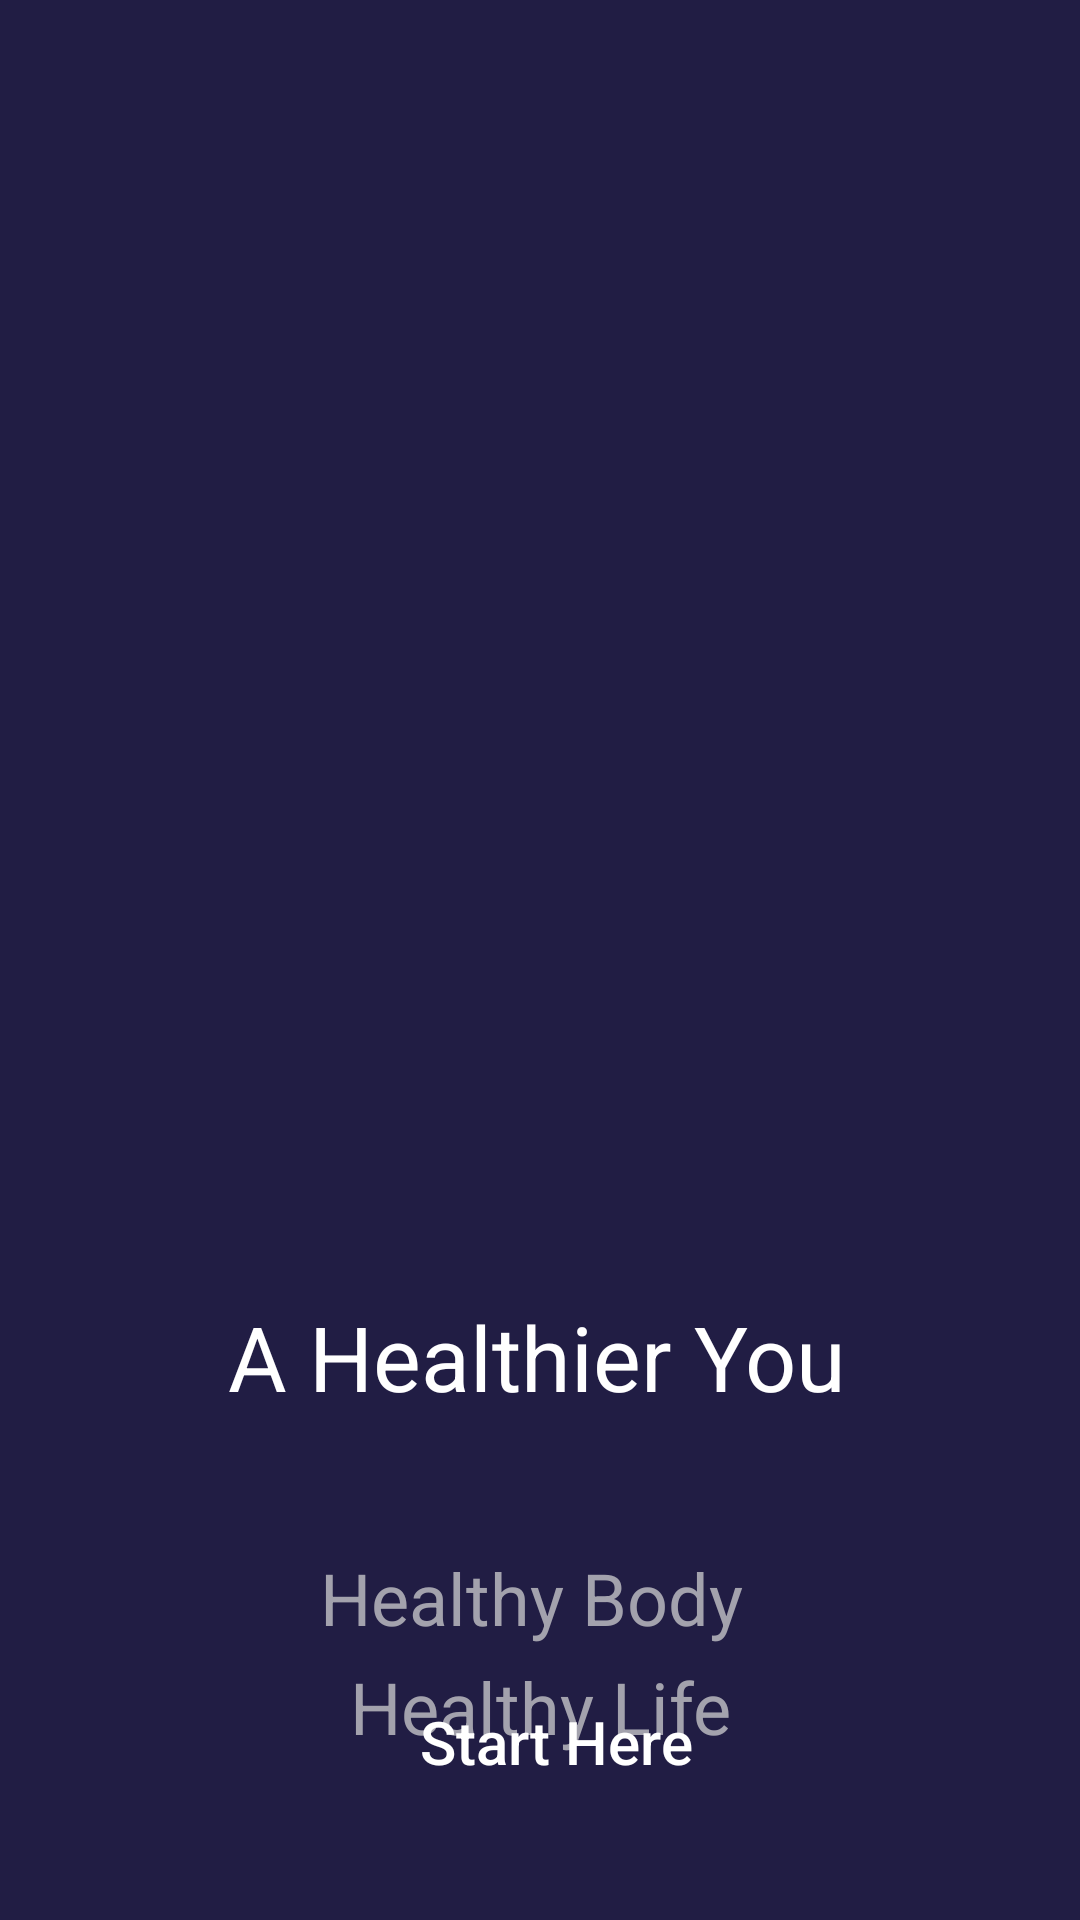

Reconstruct the res/layout file that produces this screen, plus the resources it refers to.
<!-- AndroidManifest.xml: application theme Theme.WorkOut_StopWatch -->
<!-- res/layout/activity_main.xml -->
<?xml version="1.0" encoding="utf-8"?>
<androidx.constraintlayout.widget.ConstraintLayout xmlns:android="http://schemas.android.com/apk/res/android"
    xmlns:app="http://schemas.android.com/apk/res-auto"
    xmlns:tools="http://schemas.android.com/tools"
    android:layout_width="match_parent"
    android:layout_height="match_parent"
    android:background="@color/colorPrimaryDark"
    tools:context=".MainActivity">

   <ImageView
       android:id="@+id/ivSplash"
       android:layout_width="405dp"
       android:layout_height="400dp"
       android:layout_marginTop="4dp"
       android:layout_marginEnd="4dp"
       android:scaleType="centerCrop"
       android:src="@drawable/mpic"
       app:layout_constraintEnd_toEndOf="parent"
       app:layout_constraintTop_toTopOf="parent" />

   <TextView
       android:id="@+id/tvSplash"
       android:layout_width="wrap_content"
       android:layout_height="wrap_content"
       android:layout_marginStart="8dp"
       android:layout_marginTop="28dp"
       android:layout_marginEnd="8dp"
       android:lineSpacingExtra="8dp"
       android:text="@string/a_healthier_you"
       android:textAlignment="center"
       android:textColor="#FFF"
       android:textSize="30sp"
       app:layout_constraintEnd_toEndOf="parent"
       app:layout_constraintHorizontal_bias="0.494"
       app:layout_constraintStart_toStartOf="parent"
       app:layout_constraintTop_toBottomOf="@+id/ivSplash" />

   <TextView
       android:id="@+id/tvSubSplash"
       android:layout_width="wrap_content"
       android:layout_height="wrap_content"
       android:layout_marginStart="8dp"
       android:layout_marginTop="44dp"
       android:layout_marginEnd="8dp"
       android:lineSpacingExtra="8dp"
       android:text="@string/healthy_body_nhealthy"
       android:textAlignment="center"
       android:textColor="#A3A2AD"
       android:textSize="24sp"
       app:layout_constraintEnd_toEndOf="parent"
       app:layout_constraintStart_toStartOf="parent"
       app:layout_constraintTop_toBottomOf="@+id/tvSplash" />

   <Button
       android:id="@+id/btnget"
       android:layout_width="280dp"
       android:layout_height="55dp"
       android:layout_marginStart="8dp"
       android:layout_marginEnd="8dp"
       android:layout_marginBottom="32dp"
       android:background="@drawable/bgbtngreen"
       android:text="Start Here"
       android:textAlignment="center"
       android:textAllCaps="false"
       android:textColor="#FFF"
       android:textSize="20sp"
       android:scaleType="centerCrop"
       app:layout_constraintBottom_toBottomOf="parent"
       app:layout_constraintEnd_toEndOf="parent"
       app:layout_constraintHorizontal_bias="0.582"
       app:layout_constraintStart_toStartOf="parent" />

</androidx.constraintlayout.widget.ConstraintLayout>
<!-- resources referenced by this layout -->
<resources>
  <color name="colorPrimaryDark">#211D44</color>
  <string name="a_healthier_you">A Healthier You</string>
  <string name="healthy_body_nhealthy">Healthy Body \nHealthy Life</string>
  <style name="Theme.WorkOut_StopWatch" parent="Theme.MaterialComponents.DayNight.DarkActionBar">
          
          <item name="colorPrimary">@color/purple_500</item>
          <item name="colorPrimaryVariant">@color/purple_700</item>
          <item name="colorOnPrimary">@color/white</item>
          
          <item name="colorSecondary">@color/teal_200</item>
          <item name="colorSecondaryVariant">@color/teal_700</item>
          <item name="colorOnSecondary">@color/black</item>
          
          <item name="android:statusBarColor" tools:targetApi="l">?attr/colorPrimaryVariant</item>
          
      </style>
  <color name="purple_500">#FF6200EE</color>
  <color name="purple_700">#FF3700B3</color>
  <color name="white">#FFFFFFFF</color>
  <color name="teal_200">#FF03DAC5</color>
  <color name="teal_700">#FF018786</color>
  <color name="black">#FF000000</color>
</resources>
